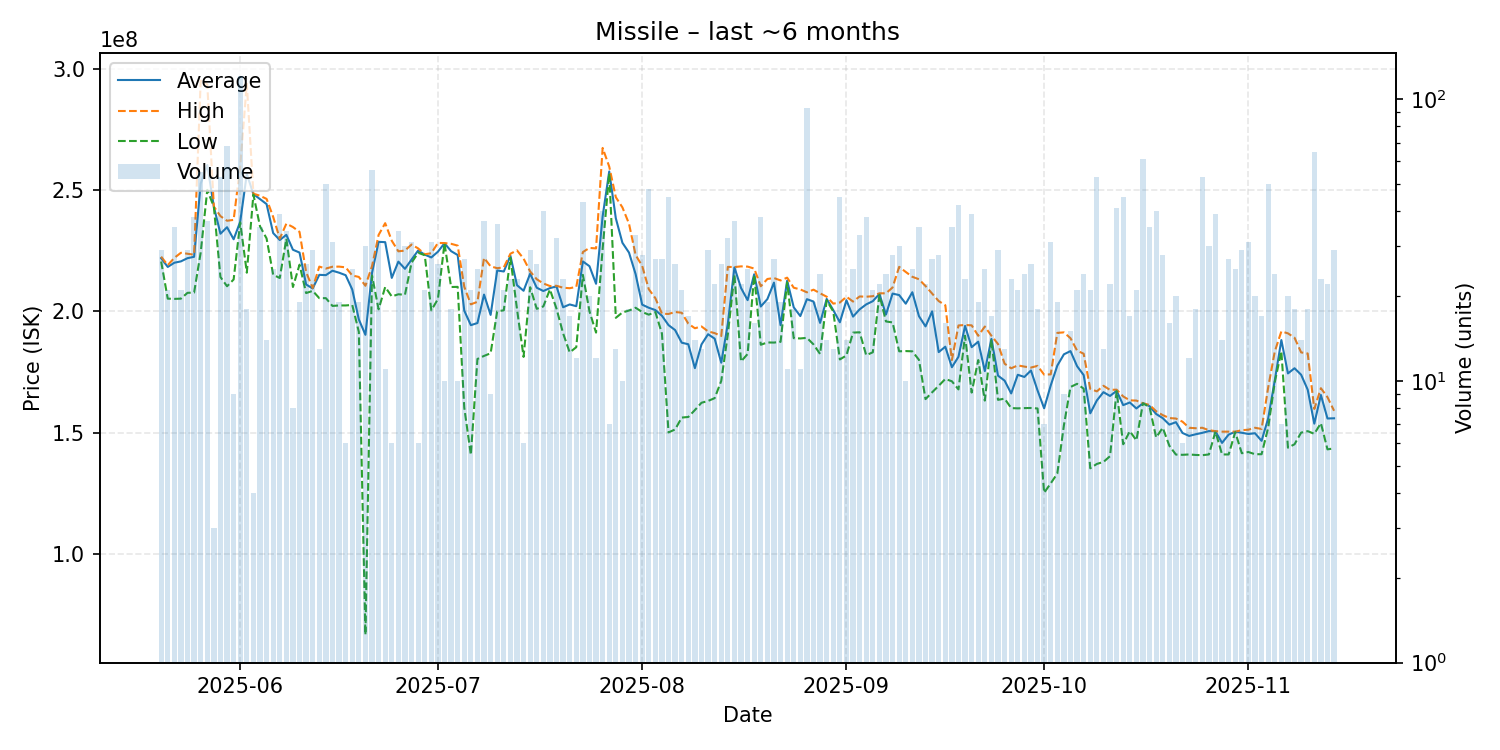

The data file committed next to this chart (first rows):
date, average, highest, lowest, order_count, volume
2025-05-20, 221893103, 222500000, 220500000, 16, 29
2025-05-21, 218261905, 219000000, 205200000, 11, 21
2025-05-22, 219994286, 222000000, 205100000, 18, 35
2025-05-23, 220557143, 224100000, 205200000, 13, 21
2025-05-24, 221879310, 223700000, 207600000, 17, 29
2025-05-25, 222444737, 223300000, 207700000, 23, 38
2025-05-26, 252609091, 295000000, 224200000, 28, 55
2025-05-27, 260264865, 293500000, 250000000, 24, 37
2025-05-28, 243066667, 243100000, 243000000, 2, 3
2025-05-29, 231950943, 239200000, 214100000, 32, 53
2025-05-30, 234635294, 237300000, 210300000, 35, 68
2025-05-31, 229666667, 237650000, 213100000, 6, 9
2025-06-01, 236900000, 259800000, 236600000, 44, 121
2025-06-02, 256544444, 293800000, 215900000, 10, 18
2025-06-03, 248275000, 248450000, 248100000, 4, 4
2025-06-04, 246205714, 247600000, 235000000, 27, 35
2025-06-05, 244164286, 246300000, 230000000, 11, 14
2025-06-06, 232220000, 238900000, 215050000, 20, 25
2025-06-07, 229358974, 229900000, 213700000, 24, 39
2025-06-08, 231491176, 236100000, 229900000, 20, 34
2025-06-09, 225350000, 234700000, 210000000, 6, 8
2025-06-10, 224189474, 232700000, 219200000, 10, 19
2025-06-11, 211034615, 216150000, 207500000, 12, 26
2025-06-12, 209396552, 209550000, 208400000, 23, 29
2025-06-13, 215007692, 218400000, 205400000, 9, 13
2025-06-14, 214890000, 217600000, 205400000, 29, 50
2025-06-15, 216706452, 218350000, 202200000, 15, 31
2025-06-16, 215894737, 218400000, 202400000, 10, 19
2025-06-17, 214866667, 218100000, 202400000, 5, 6
2025-06-18, 208960000, 214750000, 202600000, 18, 25
2025-06-19, 196642105, 214150000, 191500000, 12, 19
2025-06-20, 190301400, 210500000, 66660500, 16, 30
2025-06-21, 215805357, 218600000, 214700000, 36, 56
2025-06-22, 228606452, 231450000, 200800000, 24, 31
2025-06-23, 228472727, 236300000, 210000000, 8, 11
2025-06-24, 213750000, 229050000, 206100000, 5, 6
2025-06-25, 220450000, 224700000, 207000000, 21, 34
2025-06-26, 217480000, 225000000, 206800000, 23, 30
2025-06-27, 221296774, 227500000, 220000000, 19, 31
2025-06-28, 225033333, 225900000, 224100000, 5, 6
2025-06-29, 223338095, 223500000, 223100000, 12, 21
2025-06-30, 222187097, 223900000, 200400000, 19, 31
2025-07-01, 224530769, 228150000, 205000000, 14, 26
2025-07-02, 228030000, 228100000, 228000000, 8, 10
2025-07-03, 224783333, 227800000, 210000000, 12, 18
2025-07-04, 223170000, 227050000, 210050000, 8, 10
2025-07-05, 200255556, 210100000, 160300000, 16, 27
2025-07-06, 194271429, 202850000, 140800000, 16, 21
2025-07-07, 195156000, 203900000, 180350000, 12, 25
2025-07-08, 206872973, 222000000, 181600000, 20, 37
2025-07-09, 198500000, 218500000, 182700000, 5, 9
2025-07-10, 216808333, 217750000, 200000000, 23, 36
2025-07-11, 216390476, 218100000, 200400000, 17, 21
2025-07-12, 222895652, 223700000, 222000000, 14, 23
2025-07-13, 210739130, 225100000, 200950000, 17, 23
2025-07-14, 208450000, 221700000, 181200000, 4, 6
2025-07-15, 215482759, 216400000, 209900000, 17, 29
2025-07-16, 209703846, 213200000, 201000000, 18, 26
2025-07-17, 208347500, 211450000, 202000000, 26, 40
2025-07-18, 209542857, 210400000, 209000000, 10, 14
... 119 more rows
